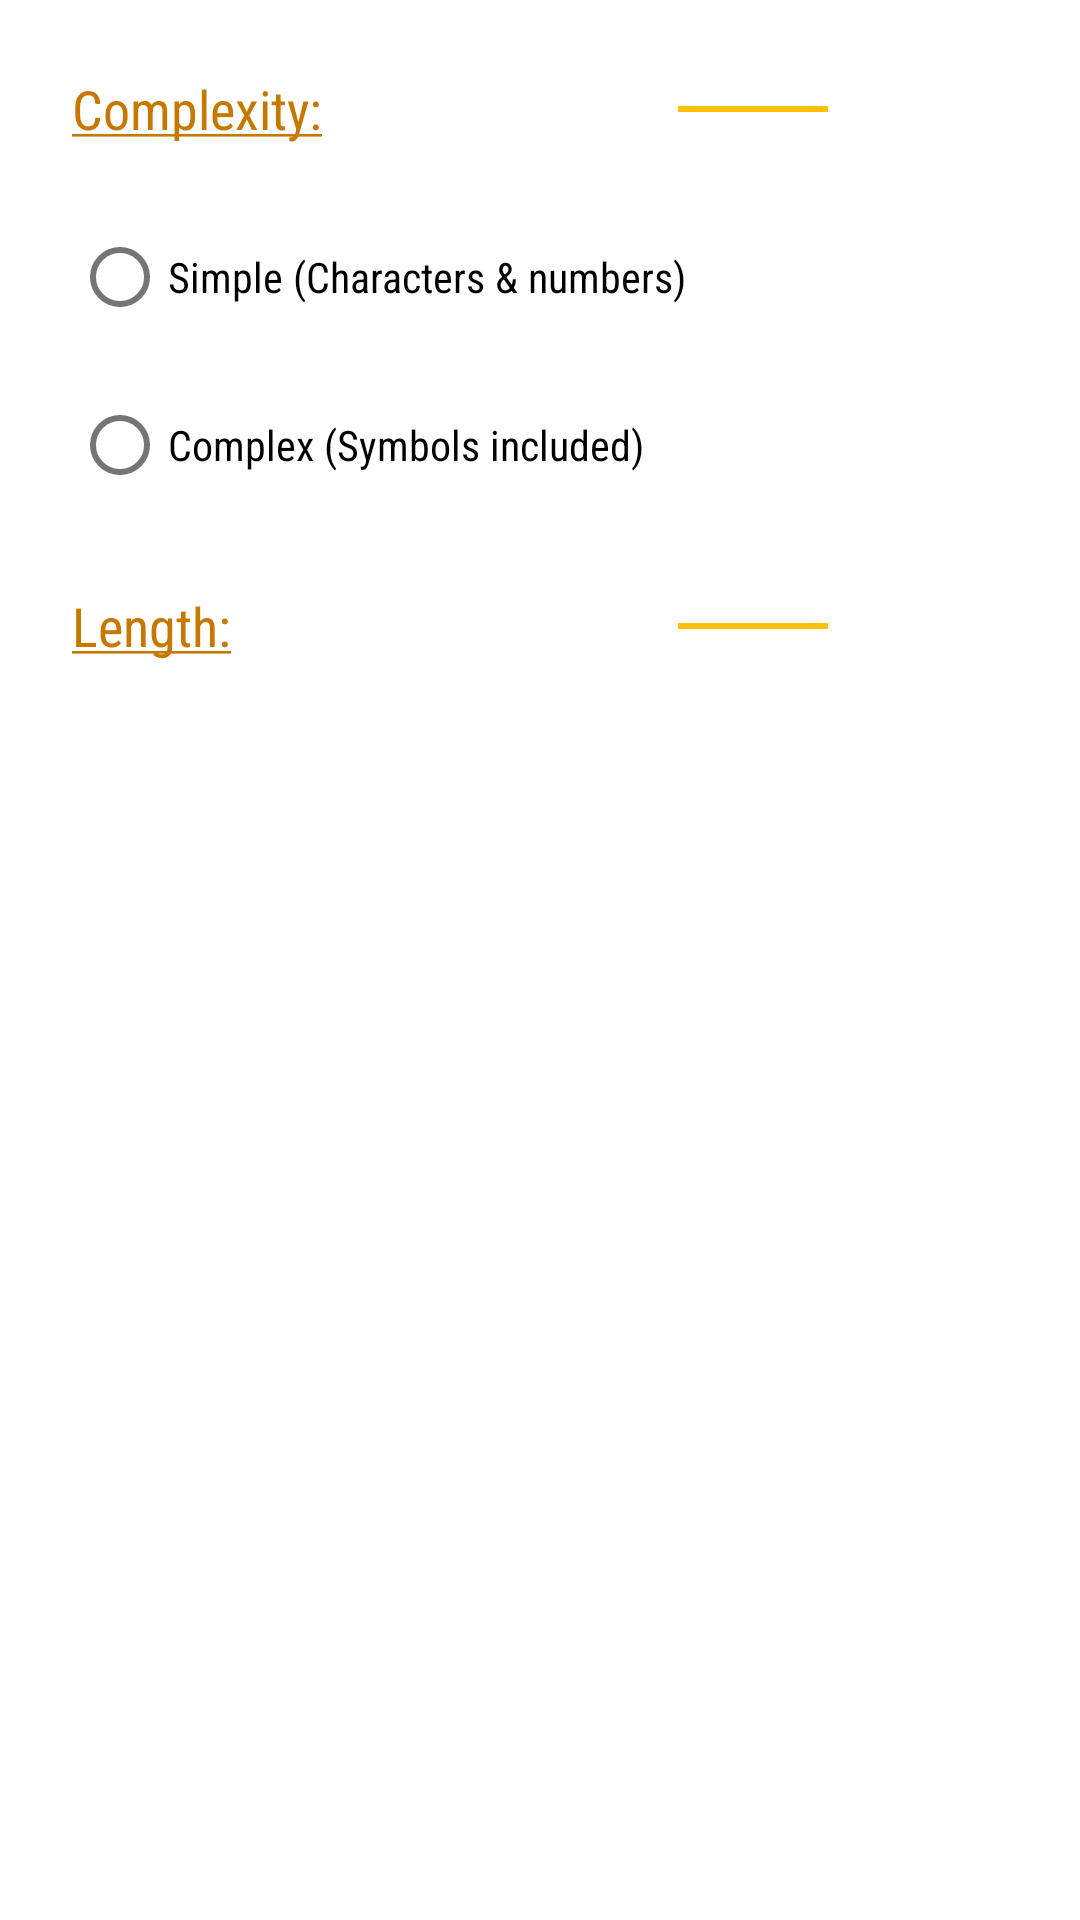

Produce the Android XML layout that renders to this screen, including the resource entries it uses.
<!-- AndroidManifest.xml: application theme AppTheme -->
<!-- res/layout/dialog_generate_params.xml -->
<?xml version="1.0" encoding="utf-8"?>
<androidx.constraintlayout.widget.ConstraintLayout
    xmlns:android="http://schemas.android.com/apk/res/android"
    xmlns:app="http://schemas.android.com/apk/res-auto"
    xmlns:tools="http://schemas.android.com/tools"
    android:layout_width="match_parent"
    android:layout_height="wrap_content"
    android:layout_margin="8dp"
    android:minWidth="200dp"
    android:maxWidth="300dp"
    android:padding="8dp"
    android:id="@+id/dialogContentConstraintLayout">

    <TextView
        android:id="@+id/textView"
        android:layout_width="wrap_content"
        android:layout_height="wrap_content"
        android:layout_marginStart="16dp"
        android:layout_marginTop="16dp"
        android:text="@string/prompt_complexity"
        android:textAppearance="@style/TextAppearance.AppCompat.Medium"
        android:textColor="@color/colorPrimaryDark"
        app:layout_constraintStart_toStartOf="parent"
        app:layout_constraintTop_toTopOf="parent" />

    <View
        android:id="@+id/divider1"
        android:layout_width="50dp"
        android:layout_height="2dp"
        android:layout_marginEnd="16dp"
        android:background="@color/colorAccent"
        android:visibility="visible"
        app:layout_constraintBottom_toBottomOf="@+id/textView"
        app:layout_constraintEnd_toEndOf="parent"
        app:layout_constraintTop_toTopOf="@+id/textView" />

    <TextView
        android:id="@+id/textView3"
        android:layout_width="wrap_content"
        android:layout_height="wrap_content"
        android:layout_marginStart="16dp"
        android:layout_marginTop="20dp"
        android:text="@string/prompt_length"
        android:textAppearance="@style/TextAppearance.AppCompat.Medium"
        android:textColor="@color/colorPrimaryDark"
        app:layout_constraintStart_toStartOf="parent"
        app:layout_constraintTop_toBottomOf="@+id/radioGroupComplexity" />

    <View
        android:id="@+id/divider3"
        android:layout_width="50dp"
        android:layout_height="2dp"
        android:layout_marginEnd="16dp"
        android:background="@color/colorAccent"
        android:visibility="visible"
        app:layout_constraintBottom_toBottomOf="@+id/textView3"
        app:layout_constraintEnd_toEndOf="parent"
        app:layout_constraintTop_toTopOf="@+id/textView3" />

    <RadioGroup
        android:id="@+id/radioGroupComplexity"
        android:layout_width="match_parent"
        android:layout_height="wrap_content"
        android:layout_marginStart="12dp"
        android:layout_marginTop="16dp"
        android:layout_marginEnd="16dp"
        app:layout_constraintEnd_toEndOf="parent"
        app:layout_constraintStart_toStartOf="parent"
        app:layout_constraintTop_toBottomOf="@+id/textView">

        <RadioButton
            android:id="@+id/radioButton_simple"
            android:layout_width="match_parent"
            android:layout_height="wrap_content"
            android:layout_margin="4dp"
            android:layout_weight="1"
            android:text="@string/prompt_simple_characters_amp_numbers" />

        <RadioButton
            android:id="@+id/radioButton_complex"
            android:layout_width="match_parent"
            android:layout_height="wrap_content"
            android:layout_margin="4dp"
            android:layout_weight="1"
            android:text="@string/prompt_complex_symbols_included" />
    </RadioGroup>



    <Spinner
        android:id="@+id/spinnerSize"
        android:layout_width="fill_parent"
        android:layout_height="wrap_content"
        android:layout_marginStart="12dp"
        android:layout_marginTop="16dp"
        android:layout_marginEnd="16dp"
        app:layout_constraintEnd_toEndOf="parent"
        app:layout_constraintStart_toStartOf="parent"
        app:layout_constraintTop_toBottomOf="@+id/textView3"
        android:minHeight="36dp"
        android:background="@drawable/spinner_background"/>

    <EditText
        android:id="@+id/editText_otherSize"
        android:visibility="gone"
        android:layout_width="wrap_content"
        android:layout_height="match_parent"
        android:layout_marginTop="8dp"
        android:layout_marginBottom="16dp"
        android:layout_weight="1"
        android:ems="10"
        android:hint="@string/prompt_specify_length"
        android:inputType="none|number"
        android:textSize="14sp"
        app:layout_constraintBottom_toBottomOf="parent"
        app:layout_constraintStart_toStartOf="@+id/spinnerSize"
        app:layout_constraintTop_toBottomOf="@+id/spinnerSize"
        tools:ignore="Autofill" />

</androidx.constraintlayout.widget.ConstraintLayout>
<!-- resources referenced by this layout -->
<resources>
  <color name="colorAccent">#FFC107</color>
  <color name="colorPrimaryDark">#c77800</color>
  <!-- drawable spinner_background (drawable) -->
  <?xml version="1.0" encoding="utf-8"?>
  <selector xmlns:android="http://schemas.android.com/apk/res/android">
      <item><layer-list>
          <item>
              <shape>
                  <solid
                      android:color="@color/colorWhite">
                  </solid>
  
                  <corners android:radius="3dp" />
  
                  <padding
                      android:bottom="10dp"
                      android:left="10dp"
                      android:right="10dp"
                      android:top="10dp" />
                  <stroke
                      android:width="2dp"
                      android:color="@color/colorSpinnerBackground"/>
              </shape>
          </item>
          <item >
              <bitmap android:gravity="bottom|right" android:alpha=".65"
                  android:src="@drawable/ic_arrow_drop_down_24" />
          </item>
      </layer-list></item>
  </selector>
  <string name="prompt_complex_symbols_included">Complex (Symbols included)</string>
  <string name="prompt_complexity"><u>Complexity:</u></string>
  <string name="prompt_length"><u>Length:</u></string>
  <string name="prompt_simple_characters_amp_numbers">Simple (Characters &amp; numbers)</string>
  <string name="prompt_specify_length">Specify length</string>
  <style name="AppTheme" parent="Theme.MaterialComponents.Light.DarkActionBar">
          <item name="colorPrimary">@color/colorPrimary</item>
          <item name="colorPrimaryDark">@color/colorPrimaryDark</item>
          <item name="colorAccent">@color/colorAccent</item>
          <item name="android:fontFamily">sans-serif-condensed</item>
      </style>
  <color name="colorWhite">#FFFFFF</color>
  <color name="colorSpinnerBackground">#b3ffa726</color>
  <color name="colorPrimary">#ffa726</color>
</resources>
